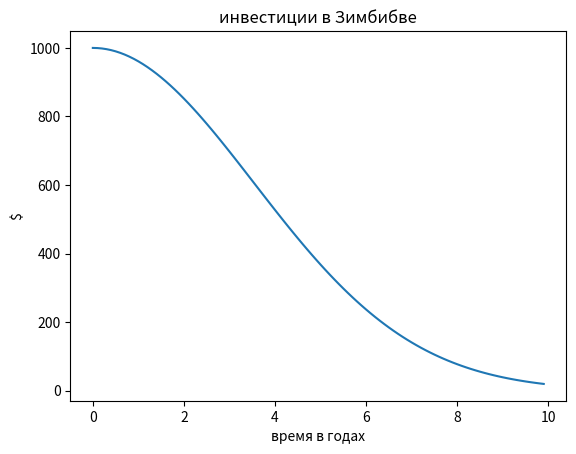

Recreate this plot in Python.
import numpy as np
import matplotlib.pyplot as plt
from scipy.integrate import odeint
t = np.arange(0,10,0.1)
def dengi(n,t):
    dndt = -k*n*t
    return dndt

k = 0.08

n_0 = 1000

invest = odeint(dengi, n_0, t)
plt.plot(t, invest, label = "инвестиции в Зимбибве")
plt.title('инвестиции в Зимбибве')
plt.xlabel('время в годах')
plt.ylabel('$')
plt.show()
     